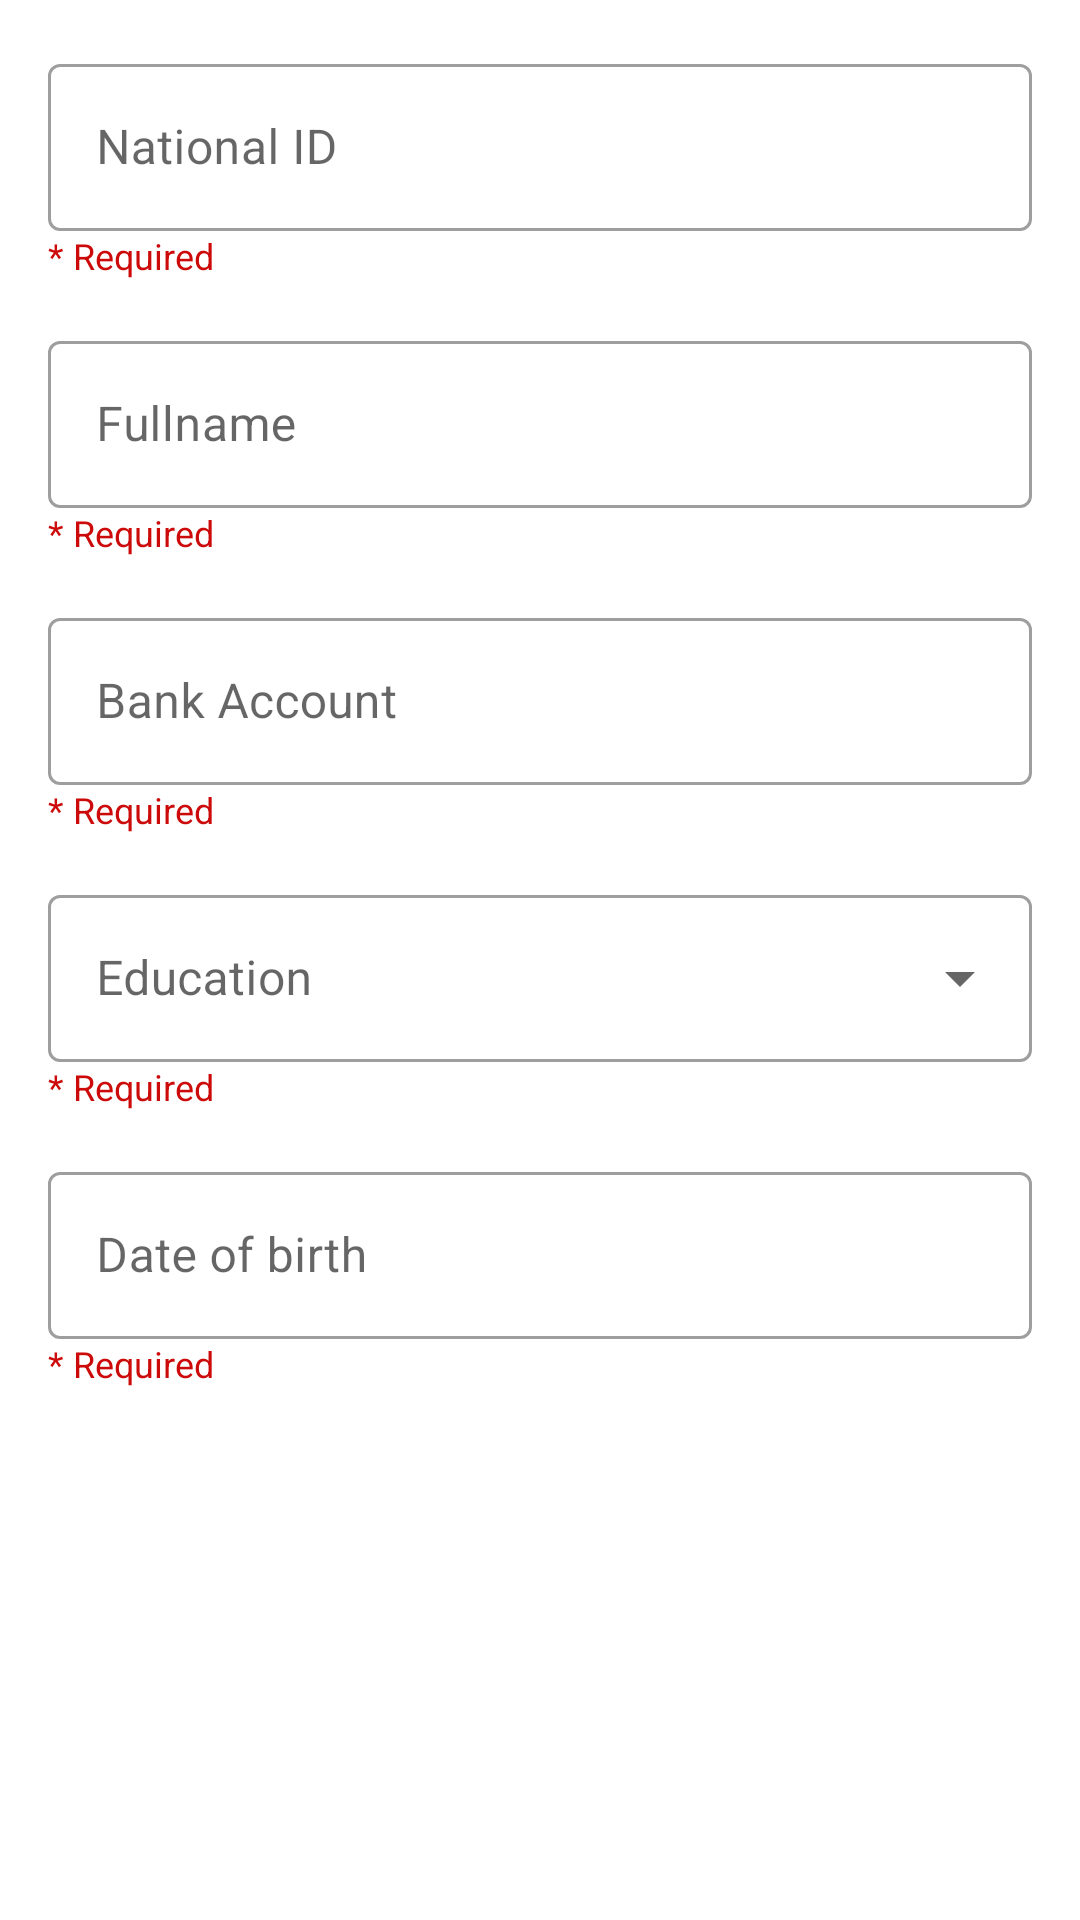

Here is an Android app screen rendered from its layout file. Give the layout XML and the strings, colors and styles it references.
<!-- AndroidManifest.xml: application theme Theme.RegistrationTC -->
<!-- res/layout/fragment_identity.xml -->
<?xml version="1.0" encoding="utf-8"?>
<FrameLayout xmlns:android="http://schemas.android.com/apk/res/android"
    xmlns:tools="http://schemas.android.com/tools"
    android:id="@+id/fragment_identity"
    android:layout_width="match_parent"
    android:layout_height="match_parent"
    tools:context=".ui.forms.IdentityFragment">
    <ScrollView
        android:layout_width="match_parent"
        android:layout_height="match_parent"
        tools:ignore="UselessParent">
        <LinearLayout
            android:layout_width="match_parent"
            android:layout_height="match_parent"
            android:orientation="vertical"
            android:padding="16dp">

            <com.google.android.material.textfield.TextInputLayout
                style="@style/Widget.MaterialComponents.TextInputLayout.OutlinedBox"
                android:layout_width="match_parent"
                android:layout_height="wrap_content"
                android:layout_marginBottom="15dp"
                android:hint="@string/national_id">

                <TextView
                    android:layout_width="match_parent"
                    android:layout_height="wrap_content"
                    android:text="@string/required"
                    android:textColor="@color/colorDarkRed"
                    android:textSize="12sp" />

                <com.google.android.material.textfield.TextInputEditText
                    android:id="@+id/national_id"
                    android:layout_width="match_parent"
                    android:layout_height="wrap_content"
                    android:inputType="number" />

            </com.google.android.material.textfield.TextInputLayout>

            <com.google.android.material.textfield.TextInputLayout
                style="@style/Widget.MaterialComponents.TextInputLayout.OutlinedBox"
                android:layout_width="match_parent"
                android:layout_height="wrap_content"
                android:layout_marginBottom="15dp"
                android:hint="@string/fullname">

                <TextView
                    android:layout_width="match_parent"
                    android:layout_height="wrap_content"
                    android:text="@string/required"
                    android:textColor="@color/colorDarkRed"
                    android:textSize="12sp" />

                <com.google.android.material.textfield.TextInputEditText
                    android:id="@+id/fullname"
                    android:layout_width="match_parent"
                    android:layout_height="wrap_content"
                    android:inputType="text"
                    android:maxLength="10" />

            </com.google.android.material.textfield.TextInputLayout>

            <com.google.android.material.textfield.TextInputLayout
                style="@style/Widget.MaterialComponents.TextInputLayout.OutlinedBox"
                android:layout_width="match_parent"
                android:layout_height="wrap_content"
                android:layout_marginBottom="15dp"
                android:hint="@string/bank_account">

                <TextView
                    android:layout_width="match_parent"
                    android:layout_height="wrap_content"
                    android:text="@string/required"
                    android:textColor="@color/colorDarkRed"
                    android:textSize="12sp" />

                <com.google.android.material.textfield.TextInputEditText
                    android:id="@+id/bank_account"
                    android:layout_width="match_parent"
                    android:layout_height="wrap_content"
                    android:inputType="number" />

            </com.google.android.material.textfield.TextInputLayout>

            <com.google.android.material.textfield.TextInputLayout
                style="@style/Widget.MaterialComponents.TextInputLayout.OutlinedBox.ExposedDropdownMenu"
                android:layout_width="match_parent"
                android:layout_height="wrap_content"
                android:layout_marginBottom="15dp"
                android:hint="@string/education">

                <TextView
                    android:layout_width="match_parent"
                    android:layout_height="wrap_content"
                    android:text="@string/required"
                    android:textColor="@color/colorDarkRed"
                    android:textSize="12sp" />

                <AutoCompleteTextView
                    android:id="@+id/education"
                    android:layout_width="match_parent"
                    android:layout_height="wrap_content"
                    android:focusable="false"
                    android:inputType="none"
                    tools:ignore="LabelFor" />

            </com.google.android.material.textfield.TextInputLayout>

            <com.google.android.material.textfield.TextInputLayout
                style="@style/Widget.MaterialComponents.TextInputLayout.OutlinedBox"
                android:layout_width="match_parent"
                android:layout_height="wrap_content"
                android:layout_marginBottom="15dp"
                android:hint="@string/date_of_birth">

                <TextView
                    android:layout_width="match_parent"
                    android:layout_height="wrap_content"
                    android:text="@string/required"
                    android:textColor="@color/colorDarkRed"
                    android:textSize="12sp" />

                <com.google.android.material.textfield.TextInputEditText
                    android:id="@+id/date_of_birth"
                    android:layout_width="match_parent"
                    android:layout_height="wrap_content"
                    android:focusable="false"
                    android:inputType="text" />

            </com.google.android.material.textfield.TextInputLayout>
        </LinearLayout>
    </ScrollView>
</FrameLayout>
<!-- resources referenced by this layout -->
<resources>
  <color name="colorDarkRed">#CD0A0A</color>
  <string name="bank_account">Bank Account</string>
  <string name="date_of_birth">Date of birth</string>
  <string name="education">Education</string>
  <string name="fullname">Fullname</string>
  <string name="national_id">National ID</string>
  <string name="required">* Required</string>
  <style name="Theme.RegistrationTC" parent="Theme.MaterialComponents.DayNight.NoActionBar">
          
          <item name="colorPrimary">@color/purple_500</item>
          <item name="colorPrimaryVariant">@color/purple_700</item>
          <item name="colorOnPrimary">@color/white</item>
          
          <item name="colorSecondary">@color/teal_200</item>
          <item name="colorSecondaryVariant">@color/teal_700</item>
          <item name="colorOnSecondary">@color/black</item>
          
          <item name="android:statusBarColor" tools:targetApi="l">?attr/colorPrimaryVariant</item>
          
      </style>
  <color name="purple_500">#FF6200EE</color>
  <color name="purple_700">#FF3700B3</color>
  <color name="white">#FFFFFFFF</color>
  <color name="teal_200">#FF03DAC5</color>
  <color name="teal_700">#FF018786</color>
  <color name="black">#FF000000</color>
</resources>
